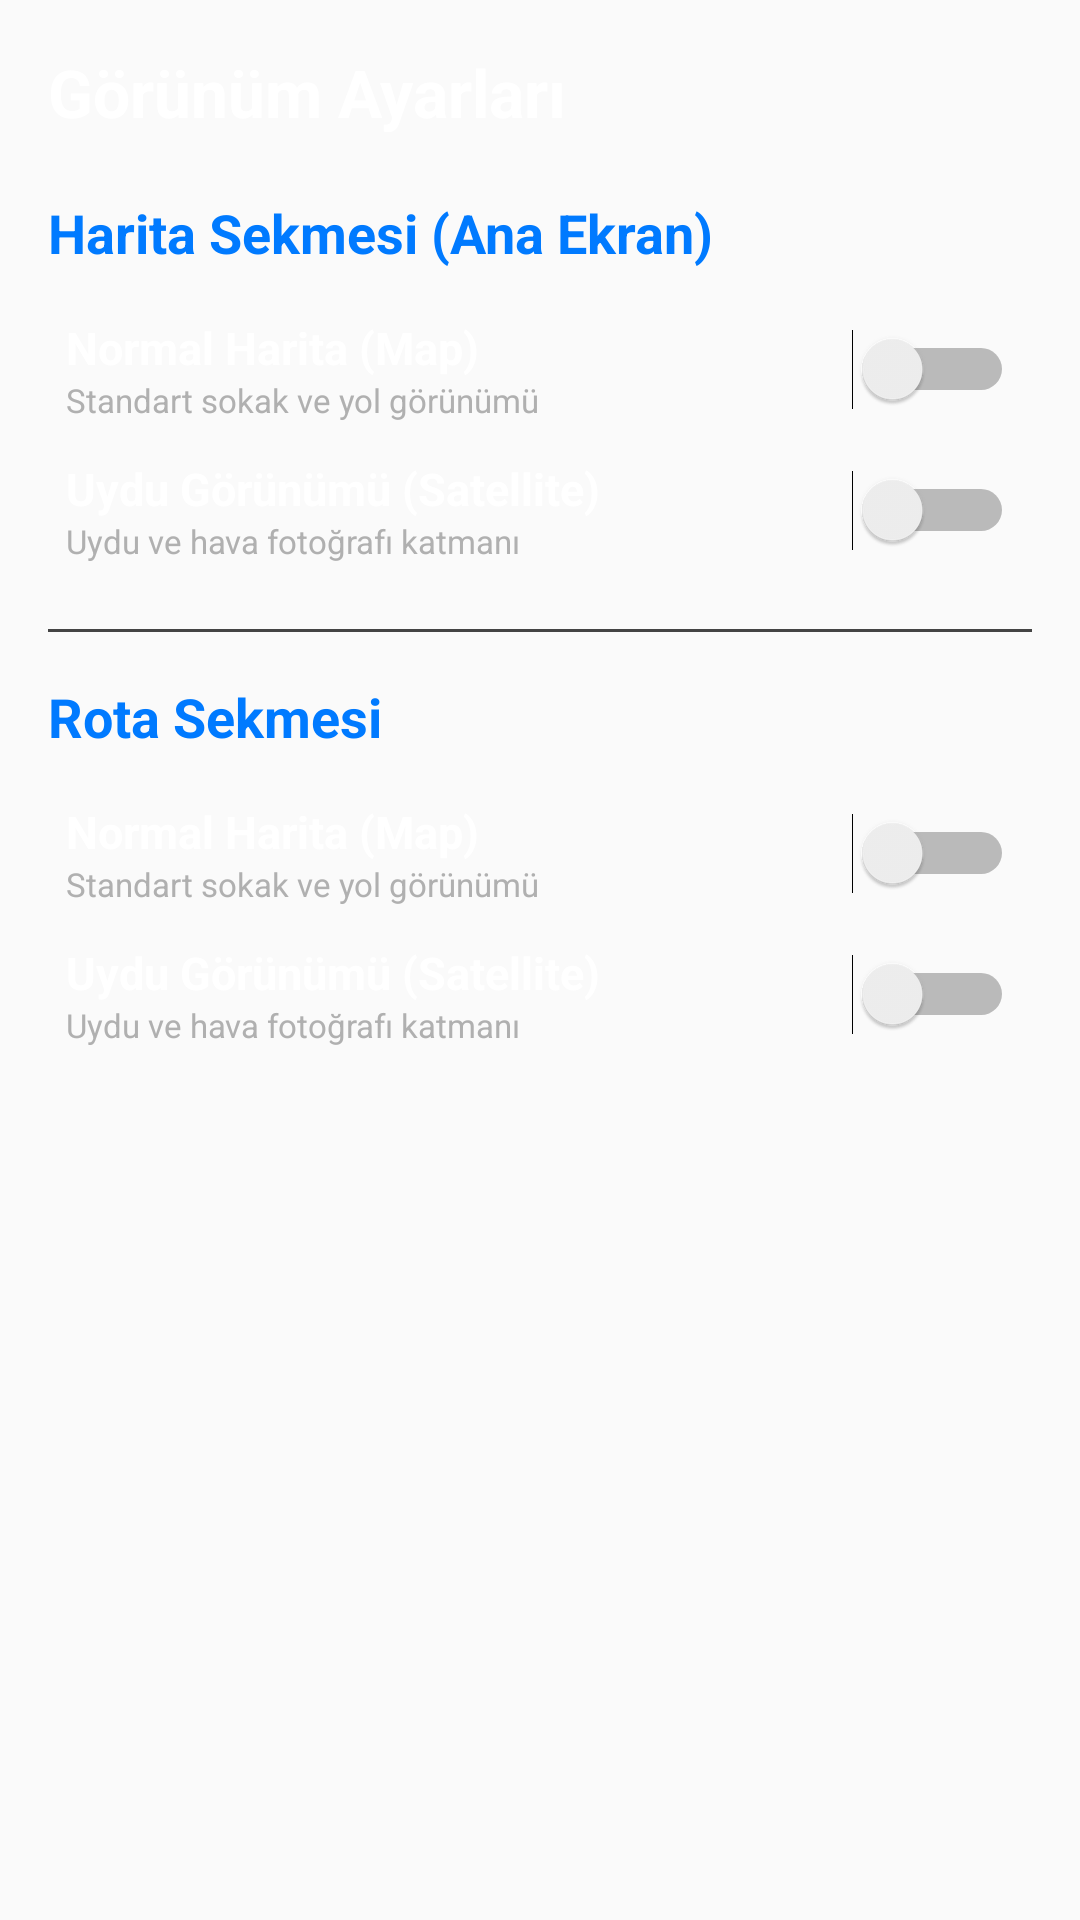

Produce the Android XML layout that renders to this screen, including the resource entries it uses.
<!-- AndroidManifest.xml: application theme Theme.AppCompat.DayNight.NoActionBar -->
<!-- res/layout/activity_appearance.xml -->
<?xml version="1.0" encoding="utf-8"?>
<LinearLayout xmlns:android="http://schemas.android.com/apk/res/android"
    android:layout_width="match_parent"
    android:layout_height="match_parent"
    android:orientation="vertical"
    android:padding="16dp">

    <TextView
        android:layout_width="wrap_content"
        android:layout_height="wrap_content"
        android:text="Görünüm Ayarları"
        android:textSize="22sp"
        android:textStyle="bold"
        android:layout_marginBottom="20dp"
        android:textColor="#FFFFFF"/>

    
    <TextView
        android:layout_width="wrap_content"
        android:layout_height="wrap_content"
        android:text="Harita Sekmesi (Ana Ekran)"
        android:textSize="18sp"
        android:textStyle="bold"
        android:layout_marginBottom="10dp"
        android:textColor="#007AFF"/>

    
    <LinearLayout
        android:layout_width="match_parent"
        android:layout_height="wrap_content"
        android:orientation="horizontal"
        android:gravity="center_vertical"
        android:padding="6dp">
        <LinearLayout
            android:layout_width="0dp"
            android:layout_height="wrap_content"
            android:layout_weight="1"
            android:orientation="vertical">
            <TextView android:layout_width="wrap_content" android:layout_height="wrap_content" android:text="Normal Harita (Map)" android:textSize="15sp" android:textStyle="bold" android:textColor="#FFFFFF"/>
            <TextView android:layout_width="wrap_content" android:layout_height="wrap_content" android:text="Standart sokak ve yol görünümü" android:textSize="11sp" android:textColor="#B0B0B0"/>
        </LinearLayout>
        <Switch
            android:id="@+id/switchMainNormal"
            android:layout_width="wrap_content"
            android:layout_height="wrap_content"/>
    </LinearLayout>

    
    <LinearLayout
        android:layout_width="match_parent"
        android:layout_height="wrap_content"
        android:orientation="horizontal"
        android:gravity="center_vertical"
        android:padding="6dp"
        android:layout_marginBottom="16dp">
        <LinearLayout
            android:layout_width="0dp"
            android:layout_height="wrap_content"
            android:layout_weight="1"
            android:orientation="vertical">
            <TextView android:layout_width="wrap_content" android:layout_height="wrap_content" android:text="Uydu Görünümü (Satellite)" android:textSize="15sp" android:textStyle="bold" android:textColor="#FFFFFF"/>
            <TextView android:layout_width="wrap_content" android:layout_height="wrap_content" android:text="Uydu ve hava fotoğrafı katmanı" android:textSize="11sp" android:textColor="#B0B0B0"/>
        </LinearLayout>
        <Switch
            android:id="@+id/switchMainSatellite"
            android:layout_width="wrap_content"
            android:layout_height="wrap_content"/>
    </LinearLayout>

    <View
        android:layout_width="match_parent"
        android:layout_height="1dp"
        android:background="#444444"
        android:layout_marginBottom="16dp"/>

    
    <TextView
        android:layout_width="wrap_content"
        android:layout_height="wrap_content"
        android:text="Rota Sekmesi"
        android:textSize="18sp"
        android:textStyle="bold"
        android:layout_marginBottom="10dp"
        android:textColor="#007AFF"/>

    
    <LinearLayout
        android:layout_width="match_parent"
        android:layout_height="wrap_content"
        android:orientation="horizontal"
        android:gravity="center_vertical"
        android:padding="6dp">
        <LinearLayout
            android:layout_width="0dp"
            android:layout_height="wrap_content"
            android:layout_weight="1"
            android:orientation="vertical">
            <TextView android:layout_width="wrap_content" android:layout_height="wrap_content" android:text="Normal Harita (Map)" android:textSize="15sp" android:textStyle="bold" android:textColor="#FFFFFF"/>
            <TextView android:layout_width="wrap_content" android:layout_height="wrap_content" android:text="Standart sokak ve yol görünümü" android:textSize="11sp" android:textColor="#B0B0B0"/>
        </LinearLayout>
        <Switch
            android:id="@+id/switchRouteNormal"
            android:layout_width="wrap_content"
            android:layout_height="wrap_content"/>
    </LinearLayout>

    
    <LinearLayout
        android:layout_width="match_parent"
        android:layout_height="wrap_content"
        android:orientation="horizontal"
        android:gravity="center_vertical"
        android:padding="6dp">
        <LinearLayout
            android:layout_width="0dp"
            android:layout_height="wrap_content"
            android:layout_weight="1"
            android:orientation="vertical">
            <TextView android:layout_width="wrap_content" android:layout_height="wrap_content" android:text="Uydu Görünümü (Satellite)" android:textSize="15sp" android:textStyle="bold" android:textColor="#FFFFFF"/>
            <TextView android:layout_width="wrap_content" android:layout_height="wrap_content" android:text="Uydu ve hava fotoğrafı katmanı" android:textSize="11sp" android:textColor="#B0B0B0"/>
        </LinearLayout>
        <Switch
            android:id="@+id/switchRouteSatellite"
            android:layout_width="wrap_content"
            android:layout_height="wrap_content"/>
    </LinearLayout>

</LinearLayout>
<!-- resources referenced by this layout -->
<resources>

</resources>
